The GitHub repository sahiti-veeravalli/Dog-Breed-Identification contains a labelled image folder "dataset" with 120 categories: affenpinscher, afghan hound, african hunting dog, airedale, american staffordshire terrier, appenzeller, australian terrier, basenji, basset, beagle, bedlington terrier, bernese mountain dog, black-and-tan coonhound, blenheim spaniel, bloodhound, bluetick, border collie, border terrier, borzoi, boston bull, bouvier des flandres, boxer, brabancon griffon, briard, brittany spaniel, bull mastiff, cairn, cardigan, chesapeake bay retriever, chihuahua, chow, clumber, cocker spaniel, collie, curly-coated retriever, dandie dinmont, dhole, dingo, doberman, english foxhound, english setter, english springer, entlebucher, eskimo dog, flat-coated retriever, french bulldog, german shepherd, german short-haired pointer, giant schnauzer, golden retriever, gordon setter, great dane, great pyrenees, greater swiss mountain dog, groenendael, ibizan hound, irish setter, irish terrier, irish water spaniel, irish wolfhound, italian greyhound, japanese spaniel, keeshond, kelpie, kerry blue terrier, komondor, kuvasz, labrador retriever, lakeland terrier, leonberg, lhasa, malamute, malinois, maltese dog, mexican hairless, miniature pinscher, miniature poodle, miniature schnauzer, newfoundland, norfolk terrier, norwegian elkhound, norwich terrier, old english sheepdog, otterhound, papillon, pekinese, pembroke, pomeranian, pug, redbone, rhodesian ridgeback, rottweiler, saint bernard, saluki, samoyed, schipperke, scotch terrier, scottish deerhound, sealyham terrier, shetland sheepdog, shih-tzu, siberian husky, silky terrier, soft-coated wheaten terrier, staffordshire bull terrier, standard poodle, standard schnauzer, sussex spaniel, tibetan mastiff, tibetan terrier, toy poodle, toy terrier, vizsla, walker hound, weimaraner, welsh springer spaniel, west highland white terrier, whippet, wire-haired fox terrier, yorkshire terrier. Examples follow, each with its label.

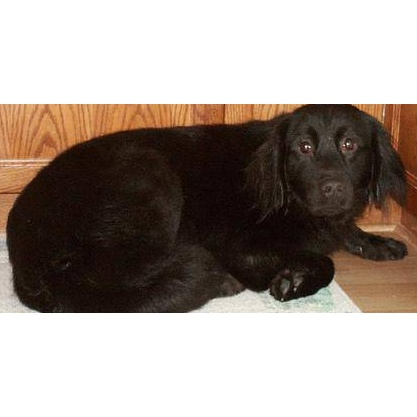
Label: flat-coated retriever

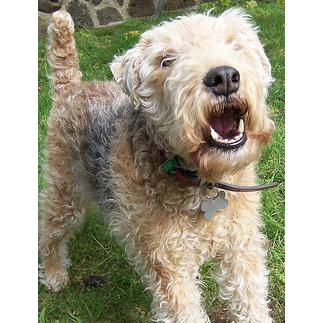
Label: lakeland terrier

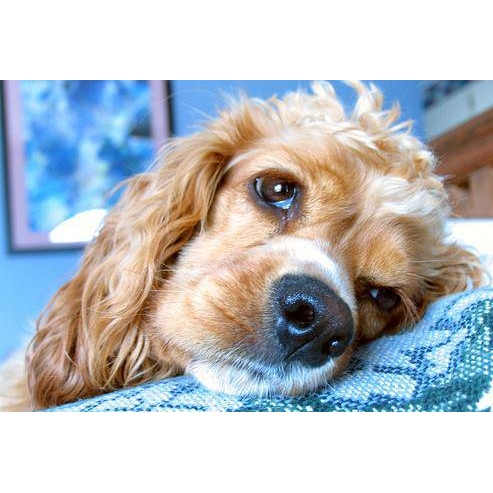
Label: cocker spaniel

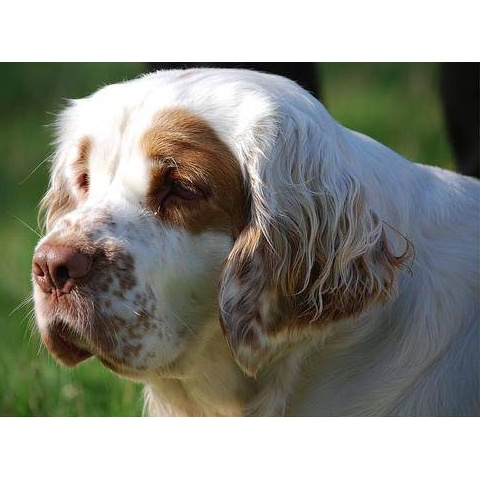
Label: clumber

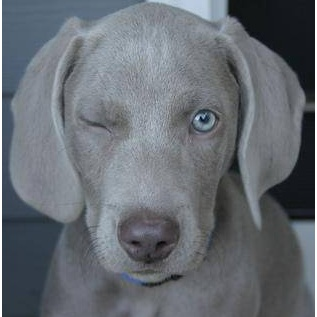
Label: weimaraner

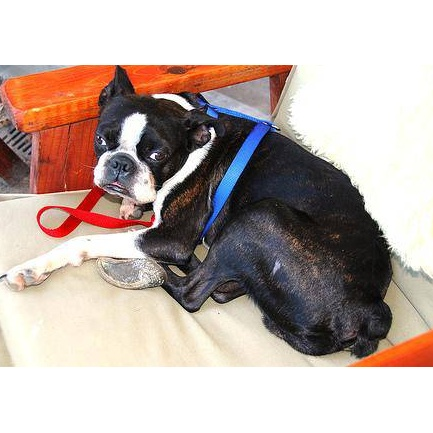
Label: pug
